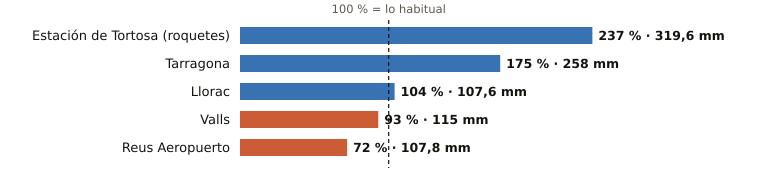

Data behind this chart, as committed beside it:
estacion, provincia, indicativo, mm_otono, referencia_mm, pct, periodo_referencia, hasta, hora
Estación de Tortosa (roquetes), Tarragona, 9981A, 319.6, 135.1, 237, 1991-2020, 2026-11-03, 17
Tarragona, Tarragona, 0042Y, 258.0, 147.1, 175, 2008-2025, 2026-11-03, 15
Llorac, Tarragona, 9726E, 107.6, 103.1, 104, 2011-2025, 2026-11-03, 17
Valls, Tarragona, 0034X, 115.0, 124.2, 93, 2006-2025, 2026-11-03, 17
Reus Aeropuerto, Tarragona, 0016A, 107.8, 149.4, 72, 1991-2020, 2026-11-03, 17
